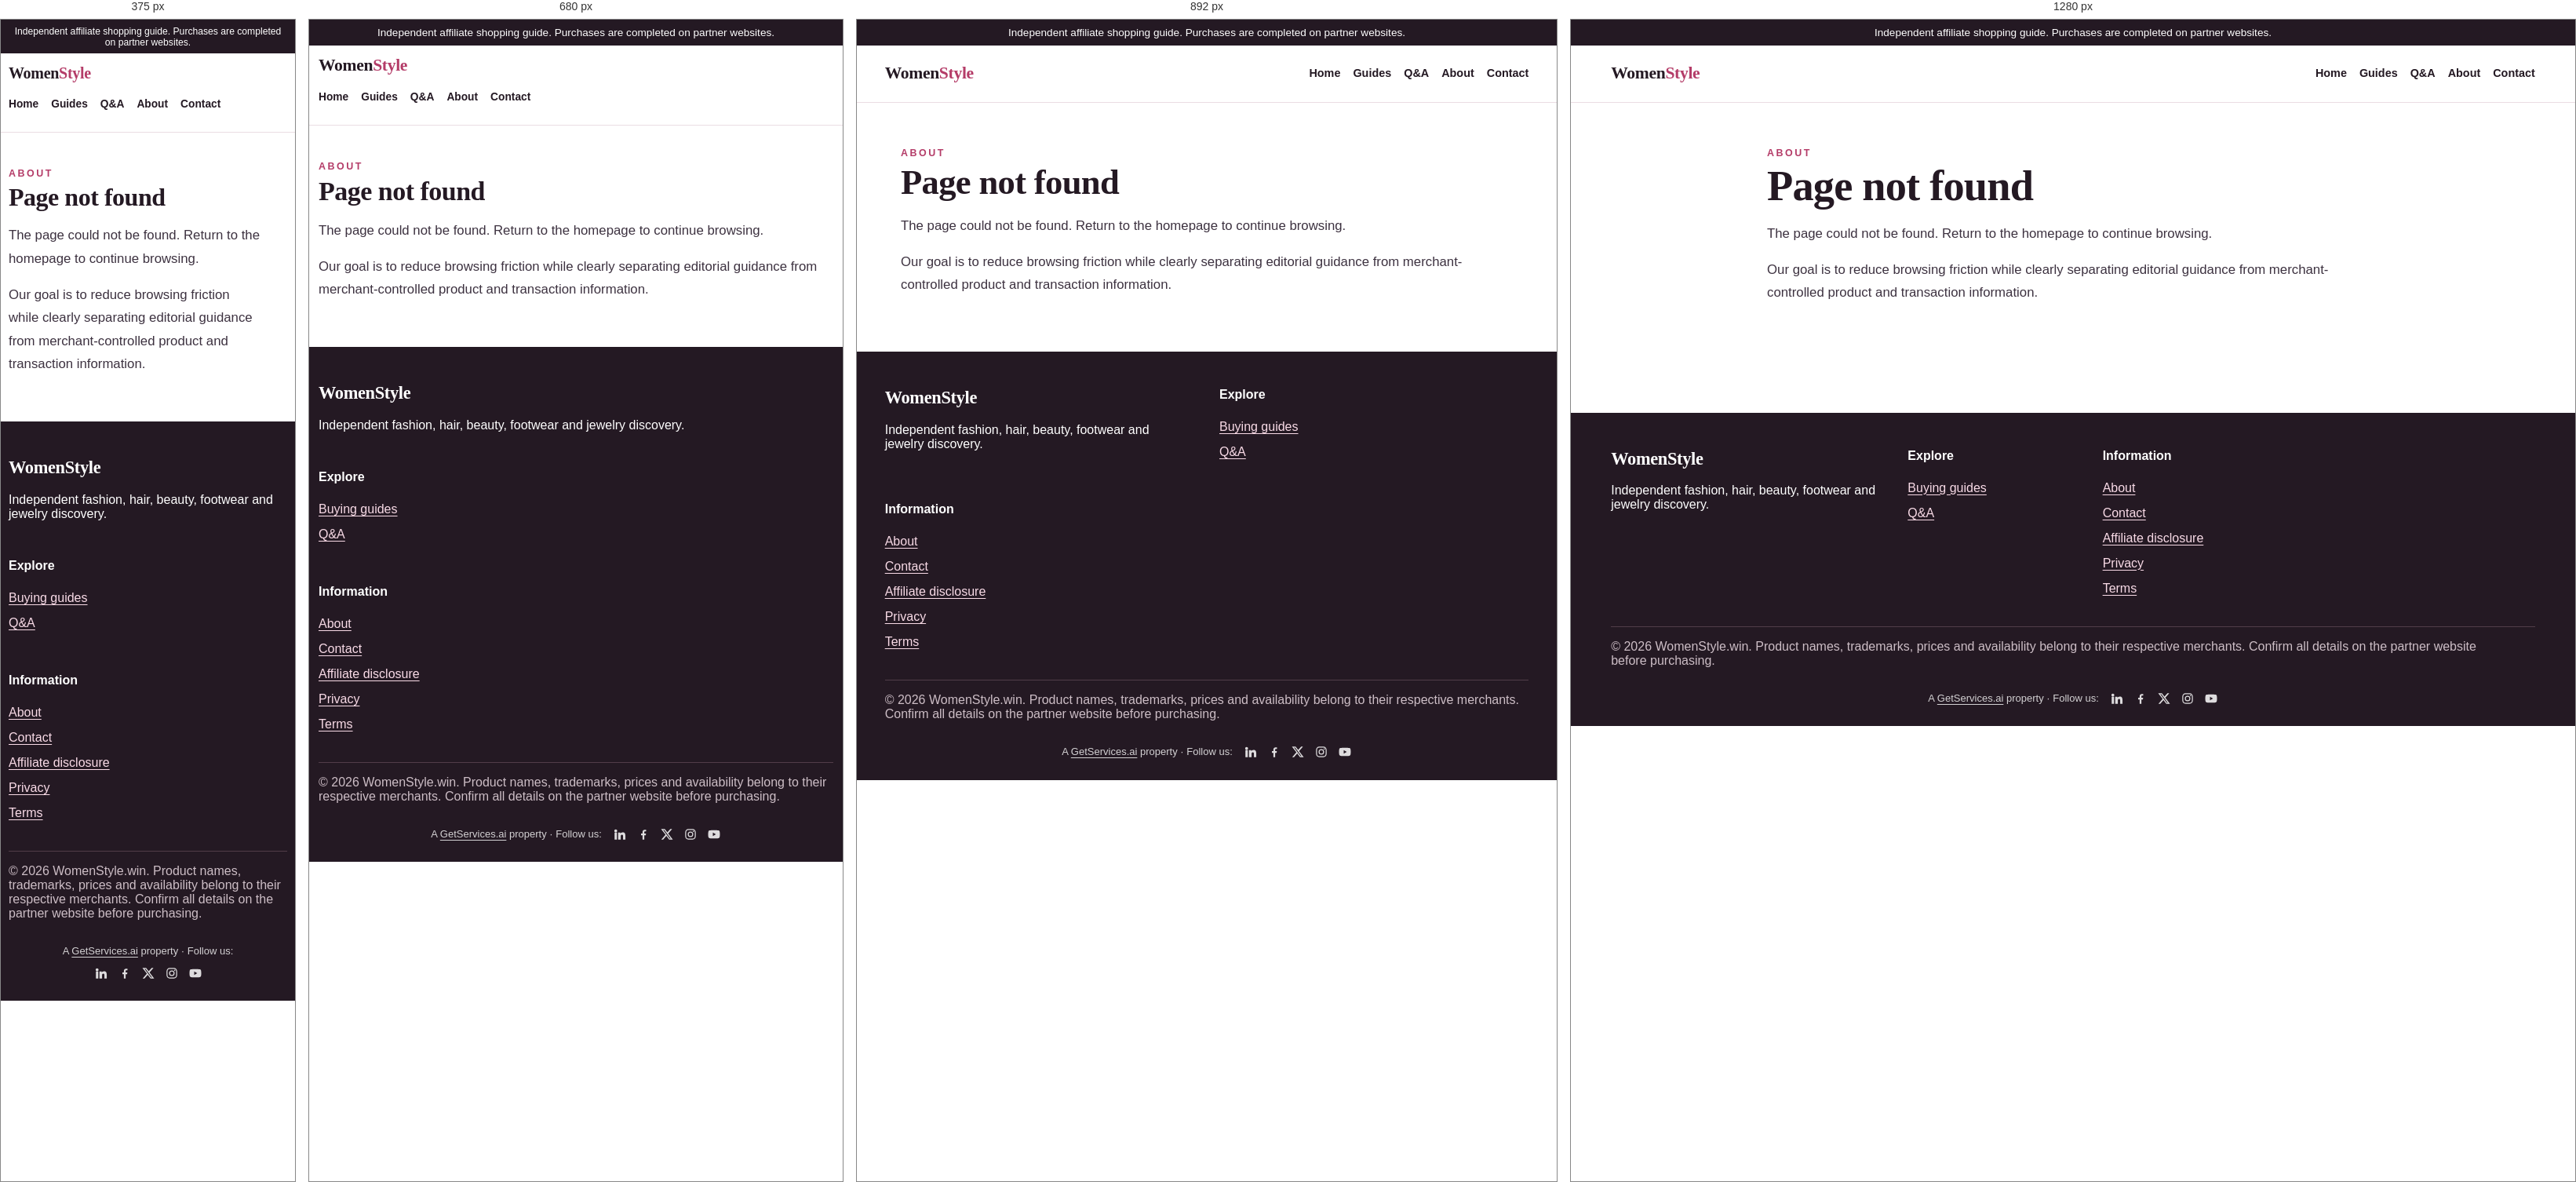
Rendered at 375 px, 680 px, 892 px and 1280 px, left to right.

<!-- file: 404.html -->
<!doctype html><html lang="en"><head><meta charset="utf-8"><meta name="viewport" content="width=device-width,initial-scale=1"><title>Page not found | WomenStyle</title><meta name="description" content="About the WomenStyle independent shopping guide."><link rel="preload" href="/assets/style.css?v=20261013c" as="style"><link rel="stylesheet" href="/assets/style.css"><meta name="theme-color" content="#241923"><meta name="robots" content="noindex,follow"><meta http-equiv="X-UA-Compatible" content="IE=edge"><link rel="icon" href="/favicon.ico" sizes="48x48"><link rel="apple-touch-icon" href="/apple-touch-icon.png"></head><body><a class="skip" href="#main">Skip to content</a><div class="topnote">Independent affiliate shopping guide. Purchases are completed on partner websites.</div><header class="site-header"><div class="container nav"><a class="brand" href="/">Women<span>Style</span></a><nav aria-label="Main navigation"><a href="/">Home</a><a href="/guides">Guides</a><a href="/faq">Q&amp;A</a><a href="/about">About</a><a href="/contact">Contact</a></nav></div></header><main id="main"><section><div class="container content"><span class="eyebrow">About</span><h1>Page not found</h1><p>The page could not be found. Return to the homepage to continue browsing.</p><p>Our goal is to reduce browsing friction while clearly separating editorial guidance from merchant-controlled product and transaction information.</p></div></section></main><footer class="site-footer"><div class="container"><div class="footer-grid"><div><h2>WomenStyle</h2><p>Independent fashion, hair, beauty, footwear and jewelry discovery.</p></div><div><strong>Explore</strong><ul><li></li><li><a href="/guides">Buying guides</a></li><li></li><li><a href="/faq">Q&amp;A</a></li></ul></div><div><strong>Information</strong><ul><li><a href="/about">About</a></li><li><a href="/contact">Contact</a></li><li><a href="/affiliate-disclosure">Affiliate disclosure</a></li><li><a href="/privacy">Privacy</a></li><li><a href="/terms">Terms</a></li></ul></div></div><p class="small">© 2026 WomenStyle.win. Product names, trademarks, prices and availability belong to their respective merchants. Confirm all details on the partner website before purchasing.</p></div><!-- gs-social --><div class="gs-social" style="display:flex;flex-wrap:wrap;align-items:center;justify-content:center;gap:10px 14px;padding:14px 16px 6px;font-size:13px;line-height:1.4"><span style="opacity:.8">A <a href="https://getservices.ai" style="color:inherit;text-decoration:underline" title="GetServices.ai — the company behind this site">GetServices.ai</a> property · Follow us:</span><span style="display:inline-flex;gap:12px"><a href="https://www.linkedin.com/company/www-getservices-ai/" target="_blank" rel="noopener noreferrer" aria-label="GetServices.ai on LinkedIn" title="GetServices.ai on LinkedIn" style="color:inherit;display:inline-flex;opacity:.85"><svg width="18" height="18" viewBox="0 0 24 24" fill="currentColor" aria-hidden="true" focusable="false"><path d="M4.98 3.5a2.5 2.5 0 1 1 0 5 2.5 2.5 0 0 1 0-5zM3 9h4v12H3zM9 9h3.8v1.7h.05c.53-1 1.83-2.05 3.77-2.05 4.03 0 4.78 2.65 4.78 6.1V21h-4v-5.5c0-1.31-.02-3-1.83-3-1.83 0-2.11 1.43-2.11 2.9V21H9z"/></svg></a><a href="https://www.facebook.com/profile.php?id=61593811161300" target="_blank" rel="noopener noreferrer" aria-label="GetServices.ai on Facebook" title="GetServices.ai on Facebook" style="color:inherit;display:inline-flex;opacity:.85"><svg width="18" height="18" viewBox="0 0 24 24" fill="currentColor" aria-hidden="true" focusable="false"><path d="M13.5 21v-7.5h2.5l.4-3h-2.9V8.6c0-.87.25-1.46 1.5-1.46H16.6V4.46A21 21 0 0 0 14.3 4.3c-2.3 0-3.8 1.4-3.8 3.95v2.25H8v3h2.5V21z"/></svg></a><a href="https://x.com/getservicesai" target="_blank" rel="noopener noreferrer" aria-label="GetServices.ai on X" title="GetServices.ai on X" style="color:inherit;display:inline-flex;opacity:.85"><svg width="18" height="18" viewBox="0 0 24 24" fill="currentColor" aria-hidden="true" focusable="false"><path d="M17.75 3h3.06l-6.68 7.64L22 21h-6.16l-4.82-6.3L5.5 21H2.44l7.15-8.17L2 3h6.31l4.36 5.76zm-1.07 16.17h1.7L7.4 4.74H5.58z"/></svg></a><a href="https://www.instagram.com/getservices.ai/" target="_blank" rel="noopener noreferrer" aria-label="GetServices.ai on Instagram" title="GetServices.ai on Instagram" style="color:inherit;display:inline-flex;opacity:.85"><svg width="18" height="18" viewBox="0 0 24 24" fill="currentColor" aria-hidden="true" focusable="false"><path d="M12 7.3a4.7 4.7 0 1 0 0 9.4 4.7 4.7 0 0 0 0-9.4zm0 7.75a3.05 3.05 0 1 1 0-6.1 3.05 3.05 0 0 1 0 6.1zM16.9 6a1.1 1.1 0 1 0 0 2.2 1.1 1.1 0 0 0 0-2.2zM12 3c-2.44 0-2.75 0-3.71.05C5.4 3.18 3.18 5.4 3.05 8.29 3 9.25 3 9.56 3 12s0 2.75.05 3.71c.13 2.89 2.35 5.11 5.24 5.24.96.05 1.27.05 3.71.05s2.75 0 3.71-.05c2.89-.13 5.11-2.35 5.24-5.24.05-.96.05-1.27.05-3.71s0-2.75-.05-3.71c-.13-2.89-2.35-5.11-5.24-5.24C14.75 3 14.44 3 12 3zm0 1.62c2.4 0 2.69 0 3.64.05 2.2.1 3.59 1.49 3.69 3.69.05.95.05 1.24.05 3.64s0 2.69-.05 3.64c-.1 2.2-1.49 3.59-3.69 3.69-.95.05-1.24.05-3.64.05s-2.69 0-3.64-.05c-2.2-.1-3.59-1.49-3.69-3.69-.05-.95-.05-1.24-.05-3.64s0-2.69.05-3.64c.1-2.2 1.49-3.59 3.69-3.69.95-.05 1.24-.05 3.64-.05z"/></svg></a><a href="https://www.youtube.com/@Agent4Business" target="_blank" rel="noopener noreferrer" aria-label="GetServices.ai on YouTube" title="GetServices.ai on YouTube" style="color:inherit;display:inline-flex;opacity:.85"><svg width="18" height="18" viewBox="0 0 24 24" fill="currentColor" aria-hidden="true" focusable="false"><path d="M21.6 7.2a2.5 2.5 0 0 0-1.76-1.77C18.27 5 12 5 12 5s-6.27 0-7.84.43A2.5 2.5 0 0 0 2.4 7.2 26 26 0 0 0 2 12a26 26 0 0 0 .4 4.8 2.5 2.5 0 0 0 1.76 1.77C5.73 19 12 19 12 19s6.27 0 7.84-.43a2.5 2.5 0 0 0 1.76-1.77A26 26 0 0 0 22 12a26 26 0 0 0-.4-4.8zM10 15V9l5.2 3z"/></svg></a></span></div></footer><script src="/assets/main.js" defer></script></body></html>

/* @media block from style.css */
@media(max-width:760px){
  .container{width:min(1180px, calc(100% - 24px));}
  .hero{padding:40px 0}
  .hero-grid,.grid3,.footer-grid{grid-template-columns:1fr}
  .hero h1{font-size:clamp(2rem,10vw,2.75rem);line-height:1.08}
  .hero p{font-size:1rem}
  .nav{align-items:flex-start;flex-direction:column;padding:.85rem 0;min-height:auto}
  .site-header nav{width:100%;max-width:100%;overflow-x:auto;flex-wrap:nowrap;padding:0 0 8px;-webkit-overflow-scrolling:touch}
  .site-header nav a{white-space:nowrap;font-size:.86rem}
  .track{grid-auto-columns:88%;gap:.75rem}
  .section-head{align-items:flex-start;flex-direction:column}
  .section-head h2{font-size:1.65rem}
  .actions{flex-direction:column}
  .actions .btn{width:100%}
  section{padding:42px 0}
}

/* @media block from style.css */
@media(max-width:480px){
  .container{width:min(1180px, calc(100% - 20px));}
  .topnote,.affiliate-note{font-size:.76rem;padding:.48rem .65rem}
  .brand{font-size:1.25rem}
  .hero{padding:34px 0}
  .hero h1{font-size:2rem}
  .hero-card{padding:1.1rem}
  .track{grid-auto-columns:92%}
  .creative-link,.promo-visual{min-height:140px}
  .awin-creative{max-height:160px}
  .card-body{padding:.9rem}
  .card-body h3{font-size:1rem}
}

/* @media block from style.css */
@media(max-width:760px){.hero-photo{padding:64px 0;min-height:0}.hero-photo::before{background:linear-gradient(180deg,rgba(36,25,35,.78),rgba(36,25,35,.9))}}

/* @media block from style.css */
@media(min-width:1025px){.track{grid-auto-columns:calc((100% - 3rem) / 4)}}

/* @media block from style.css */
@media(min-width:761px) and (max-width:1024px){.track{grid-auto-columns:calc((100% - 1rem) / 2)}}

/* @media block from style.css */
@media(min-width:761px) and (max-width:1024px){.footer-grid{grid-template-columns:1fr 1fr}}

/* @media block from style.css */
@media(max-width:760px){.footer-grid{grid-template-columns:1fr}}

/* @media block from style.css */
@media(max-width:1024px){.cat-grid{grid-template-columns:repeat(3,1fr)}}

/* @media block from style.css */
@media(max-width:760px){.cats{padding:22px 0 0}.cat-grid{display:flex;overflow-x:auto;scroll-snap-type:x mandatory;scrollbar-width:none;gap:10px;padding-bottom:6px}.cat-grid::-webkit-scrollbar{display:none}.cat{flex:0 0 38%;scroll-snap-align:start}}

/* @media block from style.css */
@media(max-width:600px){.toc ul{columns:1}}